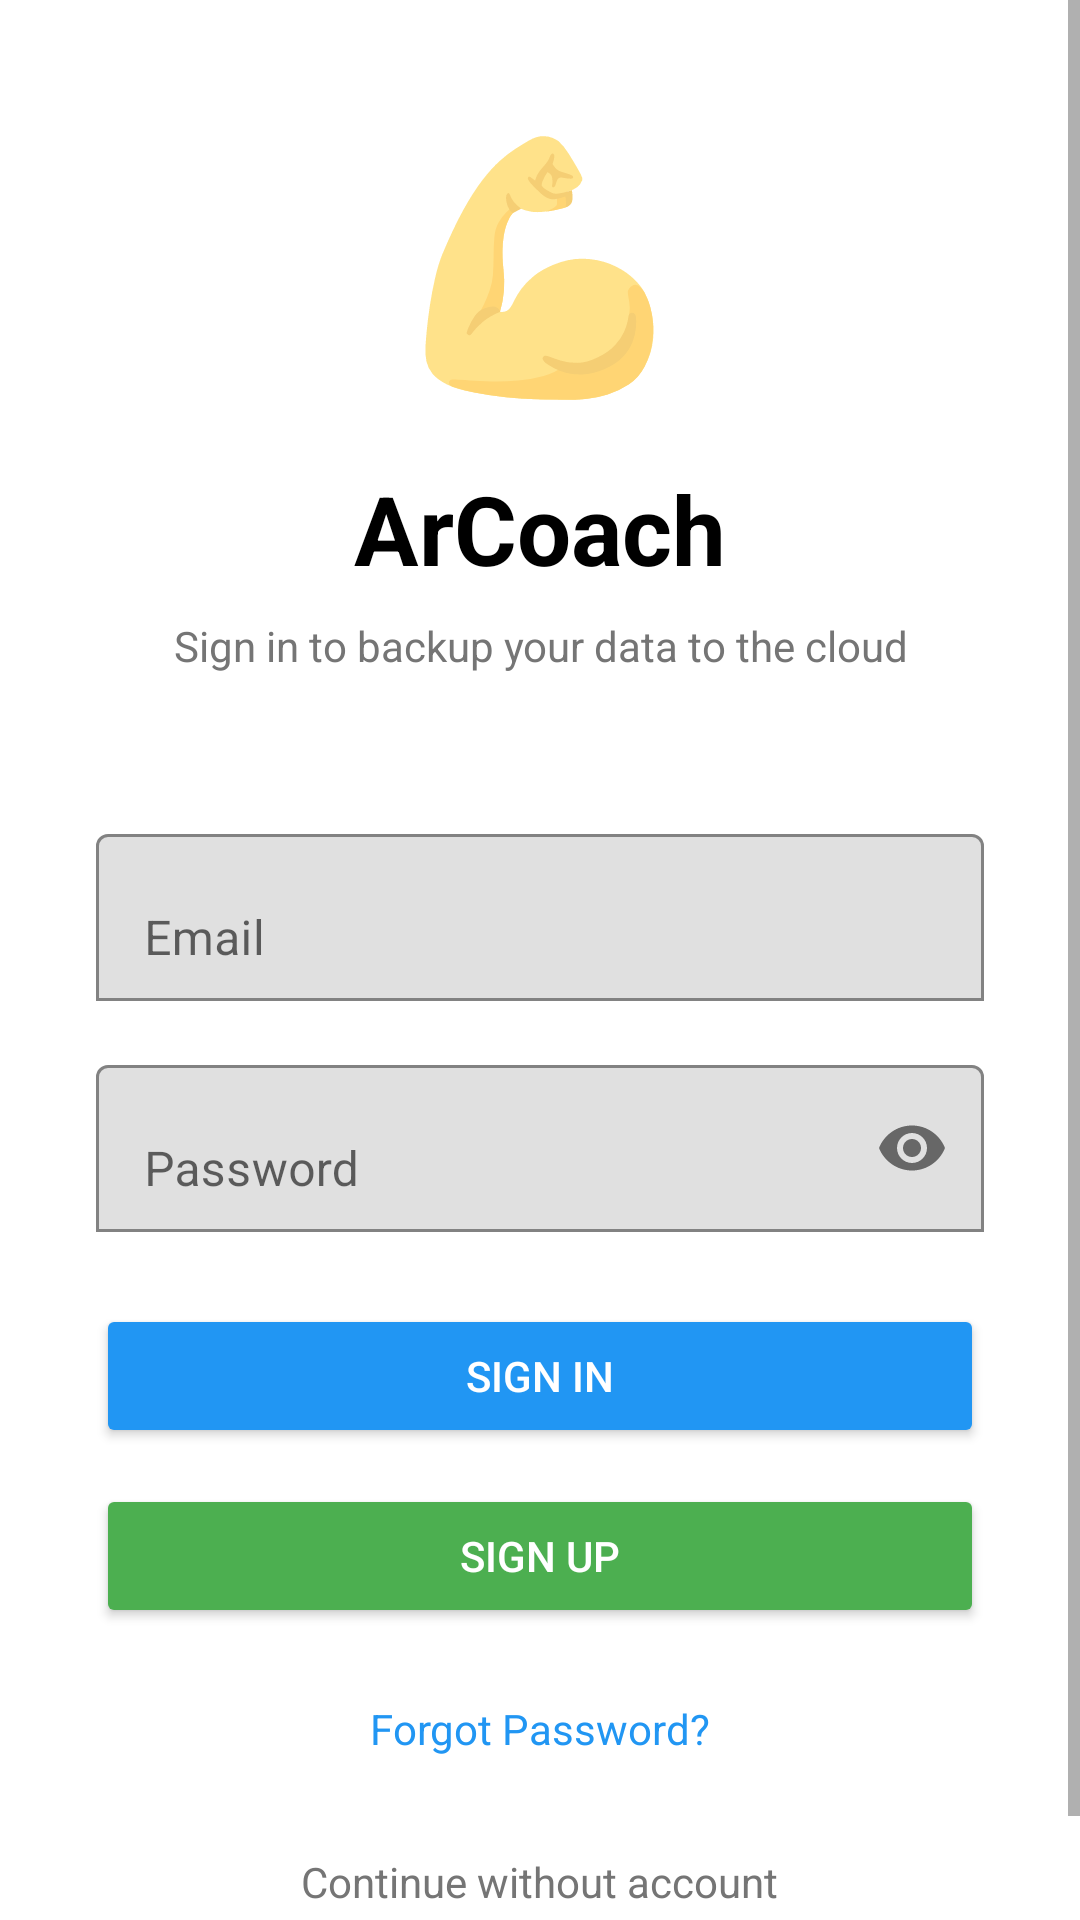

Produce the Android XML layout that renders to this screen, including the resource entries it uses.
<!-- AndroidManifest.xml: application theme Theme.ArCoach -->
<!-- res/layout/activity_login.xml -->
<?xml version="1.0" encoding="utf-8"?>
<ScrollView xmlns:android="http://schemas.android.com/apk/res/android"
    xmlns:app="http://schemas.android.com/apk/res-auto"
    android:layout_width="match_parent"
    android:layout_height="match_parent"
    android:background="@android:color/white"
    android:fillViewport="true">

    <LinearLayout
        android:layout_width="match_parent"
        android:layout_height="wrap_content"
        android:orientation="vertical"
        android:gravity="center"
        android:padding="32dp">

        
        <TextView
            android:layout_width="wrap_content"
            android:layout_height="wrap_content"
            android:text="💪"
            android:textSize="80sp"
            android:layout_marginBottom="16dp" />

        
        <TextView
            android:layout_width="wrap_content"
            android:layout_height="wrap_content"
            android:text="@string/app_name"
            android:textSize="32sp"
            android:textStyle="bold"
            android:textColor="@android:color/black"
            android:layout_marginBottom="8dp" />

        
        <TextView
            android:layout_width="wrap_content"
            android:layout_height="wrap_content"
            android:text="@string/sign_in_to_backup"
            android:textSize="14sp"
            android:textColor="#757575"
            android:gravity="center"
            android:layout_marginBottom="48dp" />

        
        <com.google.android.material.textfield.TextInputLayout
            android:layout_width="match_parent"
            android:layout_height="wrap_content"
            android:layout_marginBottom="16dp"
            android:hint="@string/email"
            app:boxBackgroundMode="outline">

            <com.google.android.material.textfield.TextInputEditText
                android:id="@+id/et_email"
                android:layout_width="match_parent"
                android:layout_height="wrap_content"
                android:inputType="textEmailAddress"
                android:maxLines="1" />

        </com.google.android.material.textfield.TextInputLayout>

        
        <com.google.android.material.textfield.TextInputLayout
            android:layout_width="match_parent"
            android:layout_height="wrap_content"
            android:layout_marginBottom="24dp"
            android:hint="@string/password"
            app:boxBackgroundMode="outline"
            app:passwordToggleEnabled="true">

            <com.google.android.material.textfield.TextInputEditText
                android:id="@+id/et_password"
                android:layout_width="match_parent"
                android:layout_height="wrap_content"
                android:inputType="textPassword"
                android:maxLines="1" />

        </com.google.android.material.textfield.TextInputLayout>

        
        <Button
            android:id="@+id/btn_sign_in"
            android:layout_width="match_parent"
            android:layout_height="wrap_content"
            android:text="@string/sign_in"
            android:backgroundTint="#2196F3"
            android:textColor="@android:color/white"
            android:layout_marginBottom="12dp" />

        
        <Button
            android:id="@+id/btn_sign_up"
            android:layout_width="match_parent"
            android:layout_height="wrap_content"
            android:text="@string/sign_up"
            android:backgroundTint="#4CAF50"
            android:textColor="@android:color/white"
            android:layout_marginBottom="16dp" />

        
        <TextView
            android:id="@+id/tv_forgot_password"
            android:layout_width="wrap_content"
            android:layout_height="wrap_content"
            android:text="@string/forgot_password"
            android:textSize="14sp"
            android:textColor="#2196F3"
            android:layout_marginBottom="16dp"
            android:clickable="true"
            android:focusable="true"
            android:padding="8dp" />

        
        <TextView
            android:id="@+id/tv_continue_without_account"
            android:layout_width="wrap_content"
            android:layout_height="wrap_content"
            android:text="@string/continue_without_account"
            android:textSize="14sp"
            android:textColor="#757575"
            android:clickable="true"
            android:focusable="true"
            android:padding="8dp" />

        
        <ProgressBar
            android:id="@+id/progress_bar"
            android:layout_width="wrap_content"
            android:layout_height="wrap_content"
            android:visibility="gone"
            android:layout_marginTop="24dp" />

    </LinearLayout>

</ScrollView>
<!-- resources referenced by this layout -->
<resources>
  <string name="app_name">ArCoach</string>
  <string name="continue_without_account">Continue without account</string>
  <string name="email">Email</string>
  <string name="forgot_password">Forgot Password?</string>
  <string name="password">Password</string>
  <string name="sign_in">Sign In</string>
  <string name="sign_in_to_backup">Sign in to backup your data to the cloud</string>
  <string name="sign_up">Sign Up</string>
  <style name="Theme.ArCoach" parent="Theme.MaterialComponents.DayNight.NoActionBar">
          
          <item name="colorPrimary">#2196F3</item>
          <item name="colorPrimaryVariant">#1976D2</item>
          <item name="colorOnPrimary">@android:color/white</item>
          
          <item name="colorSecondary">#4CAF50</item>
          <item name="colorSecondaryVariant">#388E3C</item>
          <item name="colorOnSecondary">@android:color/black</item>
          
          <item name="android:statusBarColor">?attr/colorPrimaryVariant</item>
          
          <item name="windowActionBar">false</item>
          <item name="windowNoTitle">true</item>
      </style>
</resources>
